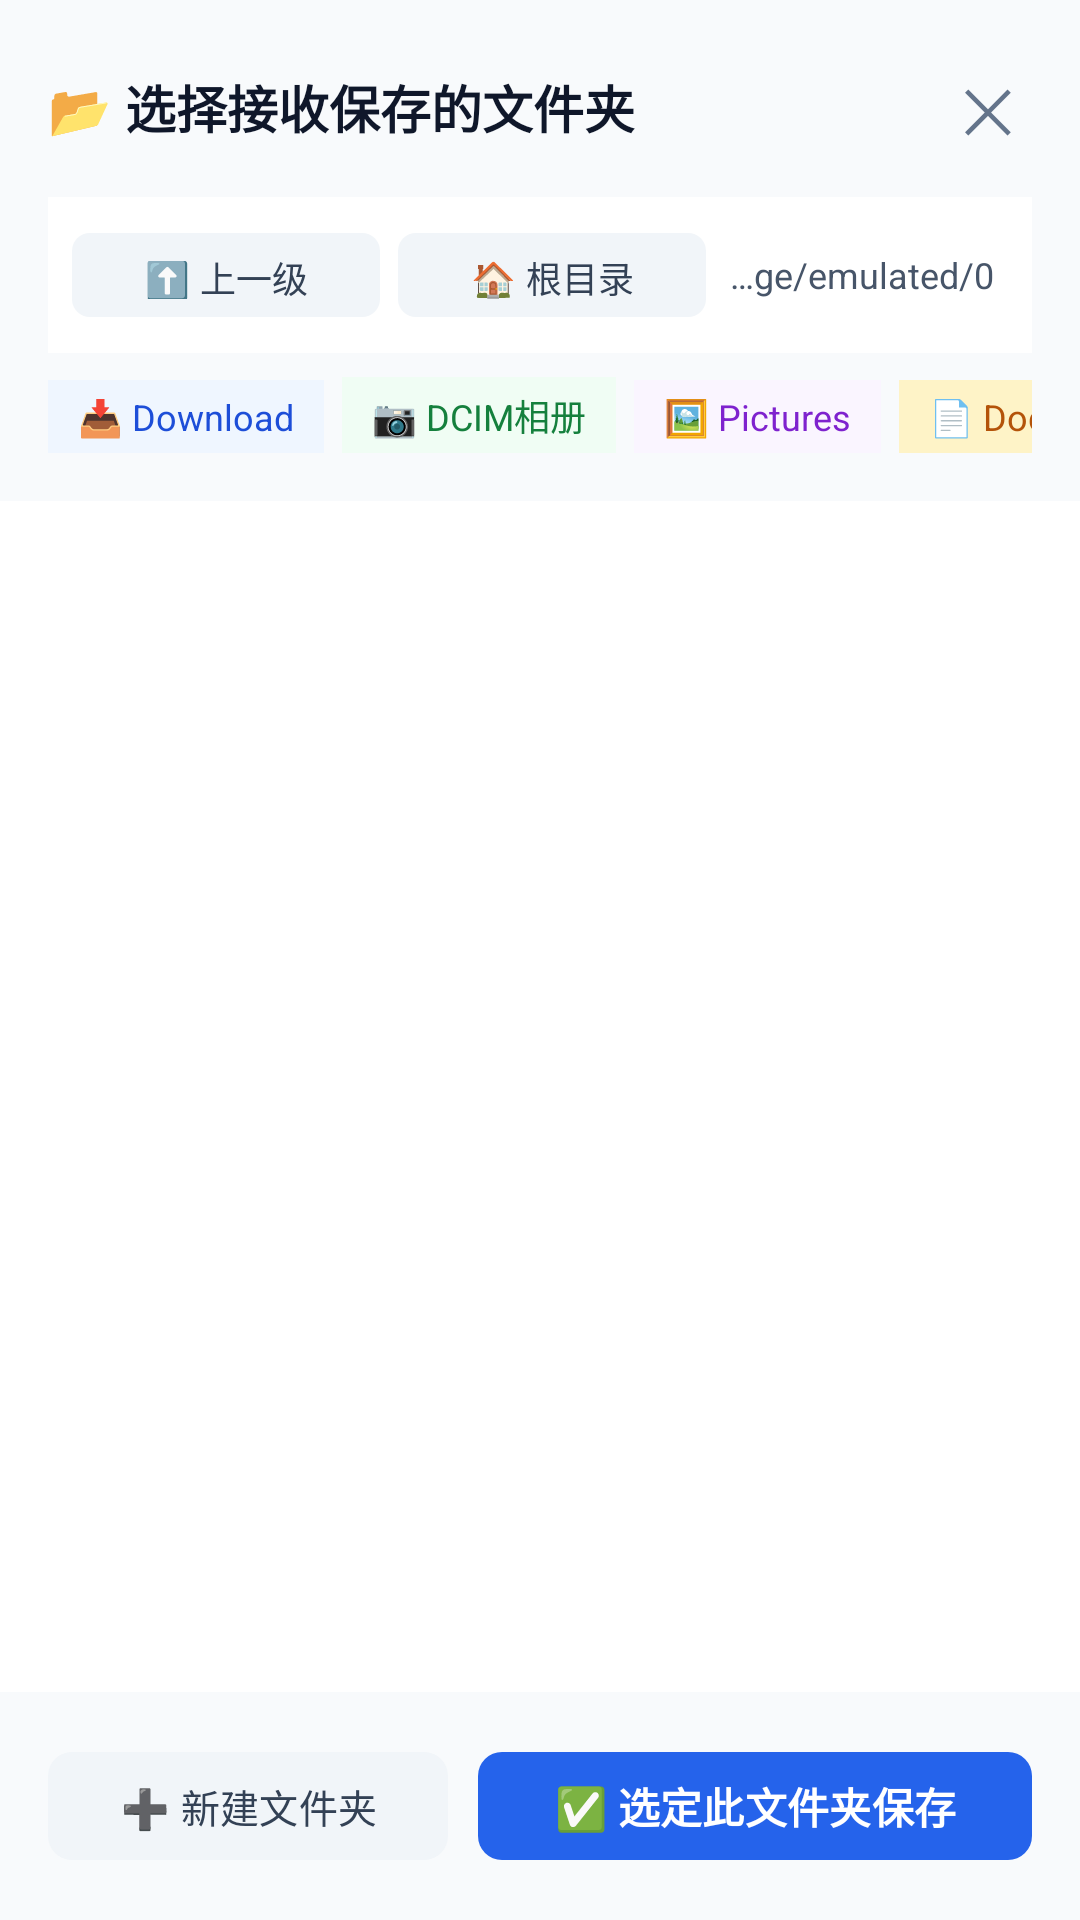

Here is an Android app screen rendered from its layout file. Give the layout XML and the strings, colors and styles it references.
<!-- AndroidManifest.xml: application theme Theme.CrossTransfer -->
<!-- res/layout/dialog_folder_picker.xml -->
<?xml version="1.0" encoding="utf-8"?>
<LinearLayout 
    xmlns:android="http://schemas.android.com/apk/res/android"
    xmlns:app="http://schemas.android.com/apk/res-auto"
    android:layout_width="match_parent"
    android:layout_height="match_parent"
    android:orientation="vertical"
    android:background="#FFFFFF">

    
    <LinearLayout
        android:layout_width="match_parent"
        android:layout_height="wrap_content"
        android:orientation="vertical"
        android:padding="16dp"
        android:background="#F8FAFC">

        <LinearLayout
            android:layout_width="match_parent"
            android:layout_height="wrap_content"
            android:orientation="horizontal"
            android:gravity="center_vertical">

            <TextView
                android:id="@+id/tvPickerTitle"
                android:layout_width="0dp"
                android:layout_height="wrap_content"
                android:layout_weight="1"
                android:text="📂 选择接收保存的文件夹"
                android:textSize="17sp"
                android:textStyle="bold"
                android:textColor="#0F172A" />

            <TextView
                android:id="@+id/tvPickerClose"
                android:layout_width="wrap_content"
                android:layout_height="wrap_content"
                android:text="✕"
                android:textSize="20sp"
                android:textColor="#64748B"
                android:padding="6dp" />
        </LinearLayout>

        
        <LinearLayout
            android:layout_width="match_parent"
            android:layout_height="wrap_content"
            android:orientation="horizontal"
            android:gravity="center_vertical"
            android:layout_marginTop="10dp"
            android:background="#FFFFFF"
            android:padding="8dp">

            <com.google.android.material.button.MaterialButton
                android:id="@+id/btnPickerBack"
                android:layout_width="wrap_content"
                android:layout_height="36dp"
                android:text="⬆️ 上一级"
                android:textSize="12sp"
                app:cornerRadius="6dp"
                app:backgroundTint="#F1F5F9"
                android:textColor="#334155"
                style="@style/Widget.Material3.Button.TonalButton"
                android:layout_marginEnd="6dp" />

            <com.google.android.material.button.MaterialButton
                android:id="@+id/btnPickerRoot"
                android:layout_width="wrap_content"
                android:layout_height="36dp"
                android:text="🏠 根目录"
                android:textSize="12sp"
                app:cornerRadius="6dp"
                app:backgroundTint="#F1F5F9"
                android:textColor="#334155"
                style="@style/Widget.Material3.Button.TonalButton"
                android:layout_marginEnd="8dp" />

            <TextView
                android:id="@+id/tvPickerCurrentPath"
                android:layout_width="0dp"
                android:layout_height="wrap_content"
                android:layout_weight="1"
                android:text="/storage/emulated/0"
                android:textColor="#475569"
                android:textSize="12sp"
                android:singleLine="true"
                android:ellipsize="start" />
        </LinearLayout>

        
        <HorizontalScrollView
            android:layout_width="match_parent"
            android:layout_height="wrap_content"
            android:scrollbars="none"
            android:layout_marginTop="8dp">

            <LinearLayout
                android:layout_width="wrap_content"
                android:layout_height="wrap_content"
                android:orientation="horizontal">

                <TextView
                    android:id="@+id/chipDownload"
                    android:layout_width="wrap_content"
                    android:layout_height="wrap_content"
                    android:text="📥 Download"
                    android:textColor="#1D4ED8"
                    android:textSize="12sp"
                    android:background="#EFF6FF"
                    android:paddingStart="10dp"
                    android:paddingEnd="10dp"
                    android:paddingTop="4dp"
                    android:paddingBottom="4dp"
                    android:layout_marginEnd="6dp" />

                <TextView
                    android:id="@+id/chipDCIM"
                    android:layout_width="wrap_content"
                    android:layout_height="wrap_content"
                    android:text="📷 DCIM相册"
                    android:textColor="#15803D"
                    android:textSize="12sp"
                    android:background="#F0FDF4"
                    android:paddingStart="10dp"
                    android:paddingEnd="10dp"
                    android:paddingTop="4dp"
                    android:paddingBottom="4dp"
                    android:layout_marginEnd="6dp" />

                <TextView
                    android:id="@+id/chipPictures"
                    android:layout_width="wrap_content"
                    android:layout_height="wrap_content"
                    android:text="🖼️ Pictures"
                    android:textColor="#7E22CE"
                    android:textSize="12sp"
                    android:background="#FAF5FF"
                    android:paddingStart="10dp"
                    android:paddingEnd="10dp"
                    android:paddingTop="4dp"
                    android:paddingBottom="4dp"
                    android:layout_marginEnd="6dp" />

                <TextView
                    android:id="@+id/chipDocuments"
                    android:layout_width="wrap_content"
                    android:layout_height="wrap_content"
                    android:text="📄 Documents"
                    android:textColor="#B45309"
                    android:textSize="12sp"
                    android:background="#FEF3C7"
                    android:paddingStart="10dp"
                    android:paddingEnd="10dp"
                    android:paddingTop="4dp"
                    android:paddingBottom="4dp" />
            </LinearLayout>
        </HorizontalScrollView>
    </LinearLayout>

    
    <androidx.recyclerview.widget.RecyclerView
        android:id="@+id/rvPickerFolders"
        android:layout_width="match_parent"
        android:layout_height="0dp"
        android:layout_weight="1" />

    <TextView
        android:id="@+id/tvPickerEmpty"
        android:layout_width="match_parent"
        android:layout_height="150dp"
        android:gravity="center"
        android:text="此目录下无子文件夹\n可直接选定当前目录作为保存位置"
        android:textColor="#94A3B8"
        android:textSize="13sp"
        android:visibility="gone" />

    
    <LinearLayout
        android:layout_width="match_parent"
        android:layout_height="wrap_content"
        android:orientation="horizontal"
        android:padding="16dp"
        android:background="#F8FAFC"
        android:gravity="center_vertical">

        <com.google.android.material.button.MaterialButton
            android:id="@+id/btnPickerNewFolder"
            android:layout_width="wrap_content"
            android:layout_height="44dp"
            android:text="➕ 新建文件夹"
            android:textSize="13sp"
            app:cornerRadius="8dp"
            app:backgroundTint="#F1F5F9"
            android:textColor="#334155"
            style="@style/Widget.Material3.Button.TonalButton"
            android:layout_marginEnd="10dp" />

        <com.google.android.material.button.MaterialButton
            android:id="@+id/btnPickerSelectCurrent"
            android:layout_width="0dp"
            android:layout_height="44dp"
            android:layout_weight="1"
            android:text="✅ 选定此文件夹保存"
            android:textSize="14sp"
            android:textStyle="bold"
            app:cornerRadius="8dp"
            app:backgroundTint="#2563EB"
            android:textColor="#FFFFFF" />
    </LinearLayout>

</LinearLayout>
<!-- resources referenced by this layout -->
<resources>
  <style name="Theme.CrossTransfer" parent="Theme.Material3.DayNight.NoActionBar">
          <item name="colorPrimary">@color/primary</item>
          <item name="colorPrimaryVariant">@color/primary_variant</item>
          <item name="colorSecondary">@color/secondary</item>
          <item name="android:statusBarColor">@color/background</item>
          <item name="android:windowLightStatusBar">true</item>
          <item name="android:windowBackground">@color/background</item>
      </style>
  <color name="primary">#2563EB</color>
  <color name="primary_variant">#1D4ED8</color>
  <color name="secondary">#10B981</color>
  <color name="background">#F8FAFC</color>
</resources>
